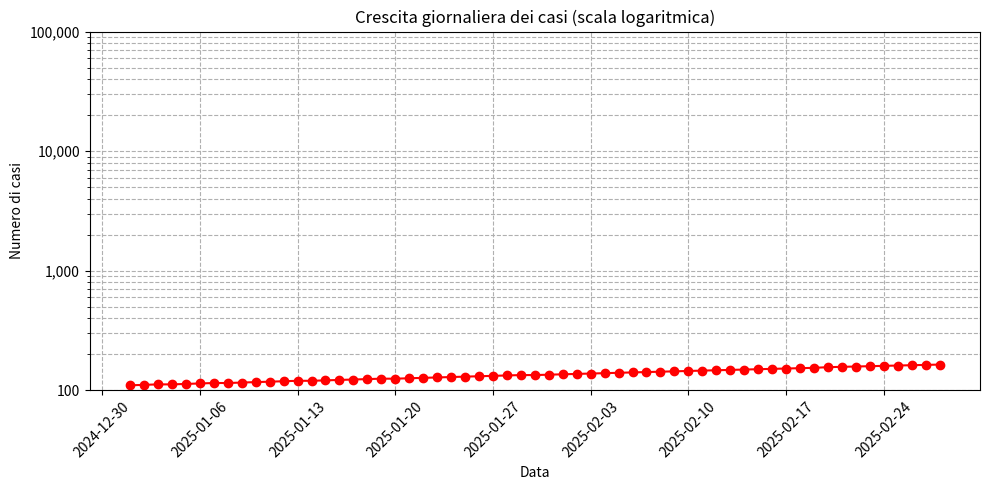

Reproduce this figure in Python.
#ESERCIZI SU ASSI PERSONALIZZATI
#SCALE LOGARITMICHE E NOTAZIONE SCIENTIFICA
#TICKS PERSONALIZZATI

import pandas as pd
import numpy as np
import matplotlib.pyplot as plt
import matplotlib.ticker as ticker
import matplotlib.dates as mdates

if False:
    data={
        "Azienda":["A","B","C","D","E"],
        "Capitalizzazione":[1.2e6,None,5.5e9,3.4e3,2.1e11]
    }
    df=pd.DataFrame(data)
    df_clean=df.dropna() #per eliminare i valori mancanti, non è sempre la soluzoine migliore perchè rischia di compromettere la verificità del dataset
    print (df_clean)

    fig,ax=plt.subplots()
    ax.bar(df_clean["Azienda"],df_clean["Capitalizzazione"],color="skyblue",edgecolor="black")
    ax.set_yscale("log")  #scala logaritmica

    def billions(x,pos):
        if x>=1e9:
            return f"{x/1e9:.1f}B"  #B=miliardi
        if x>=1e6:
            return f"{x/1e6:.1f}M"   #M=milioni
        if x>=1e3:
            return f"{x/1e3:.1f}K" #K=mila
        return f"{int(x)}"  

    ax.yaxis.set_major_formatter(ticker.FuncFormatter(billions)) #FORMATTER PERSONALIZZATO
    ax.set_title("Capitalizzazione di mercato (scala logaritmica)")
    ax.set_xlabel("Azienda")
    ax.set_ylabel("Capitalizzazione (notazione scientifica)")
    plt.show()

if True:

    date_rng=pd.date_range(start="2025-01-01",end="2025-02-28",freq="D")
    cases=np.exp(np.linspace(0.1,0.5,len(date_rng)))*100

    df=pd.DataFrame({"data":date_rng,"casi":cases.astype(int)})
    #print(df)

    fig,ax=plt.subplots(figsize=(10,5))
    ax.plot(df["data"],df["casi"],marker="o",color="red")

    ax.set_yscale("log")  #SCALA LOGARITMICA
       
    ax.xaxis.set_major_locator(mdates.WeekdayLocator(byweekday=0)) #TICKS PERSONALIZZATI SULL'ASSE X
    ax.xaxis.set_major_formatter(mdates.DateFormatter("%Y-%m-%d")) 

    ax.set_yticks([100,1_000,10_000,100_000]) #TICKS PERSONALIZZATI SULL'ASSE Y
    ax.get_yaxis().set_major_formatter(plt.FuncFormatter(lambda x, _:f"{int(x):,}")) #FORMATTER PERSONALIZZATO SULL'ASSE Y

  
    ax.set_title("Crescita giornaliera dei casi (scala logaritmica)") 
    ax.set_xlabel("Data")
    ax.set_ylabel("Numero di casi")
    ax.grid(True,which="both",linestyle="--")   

    plt.xticks(rotation=45)
    plt.tight_layout()
    plt.show()